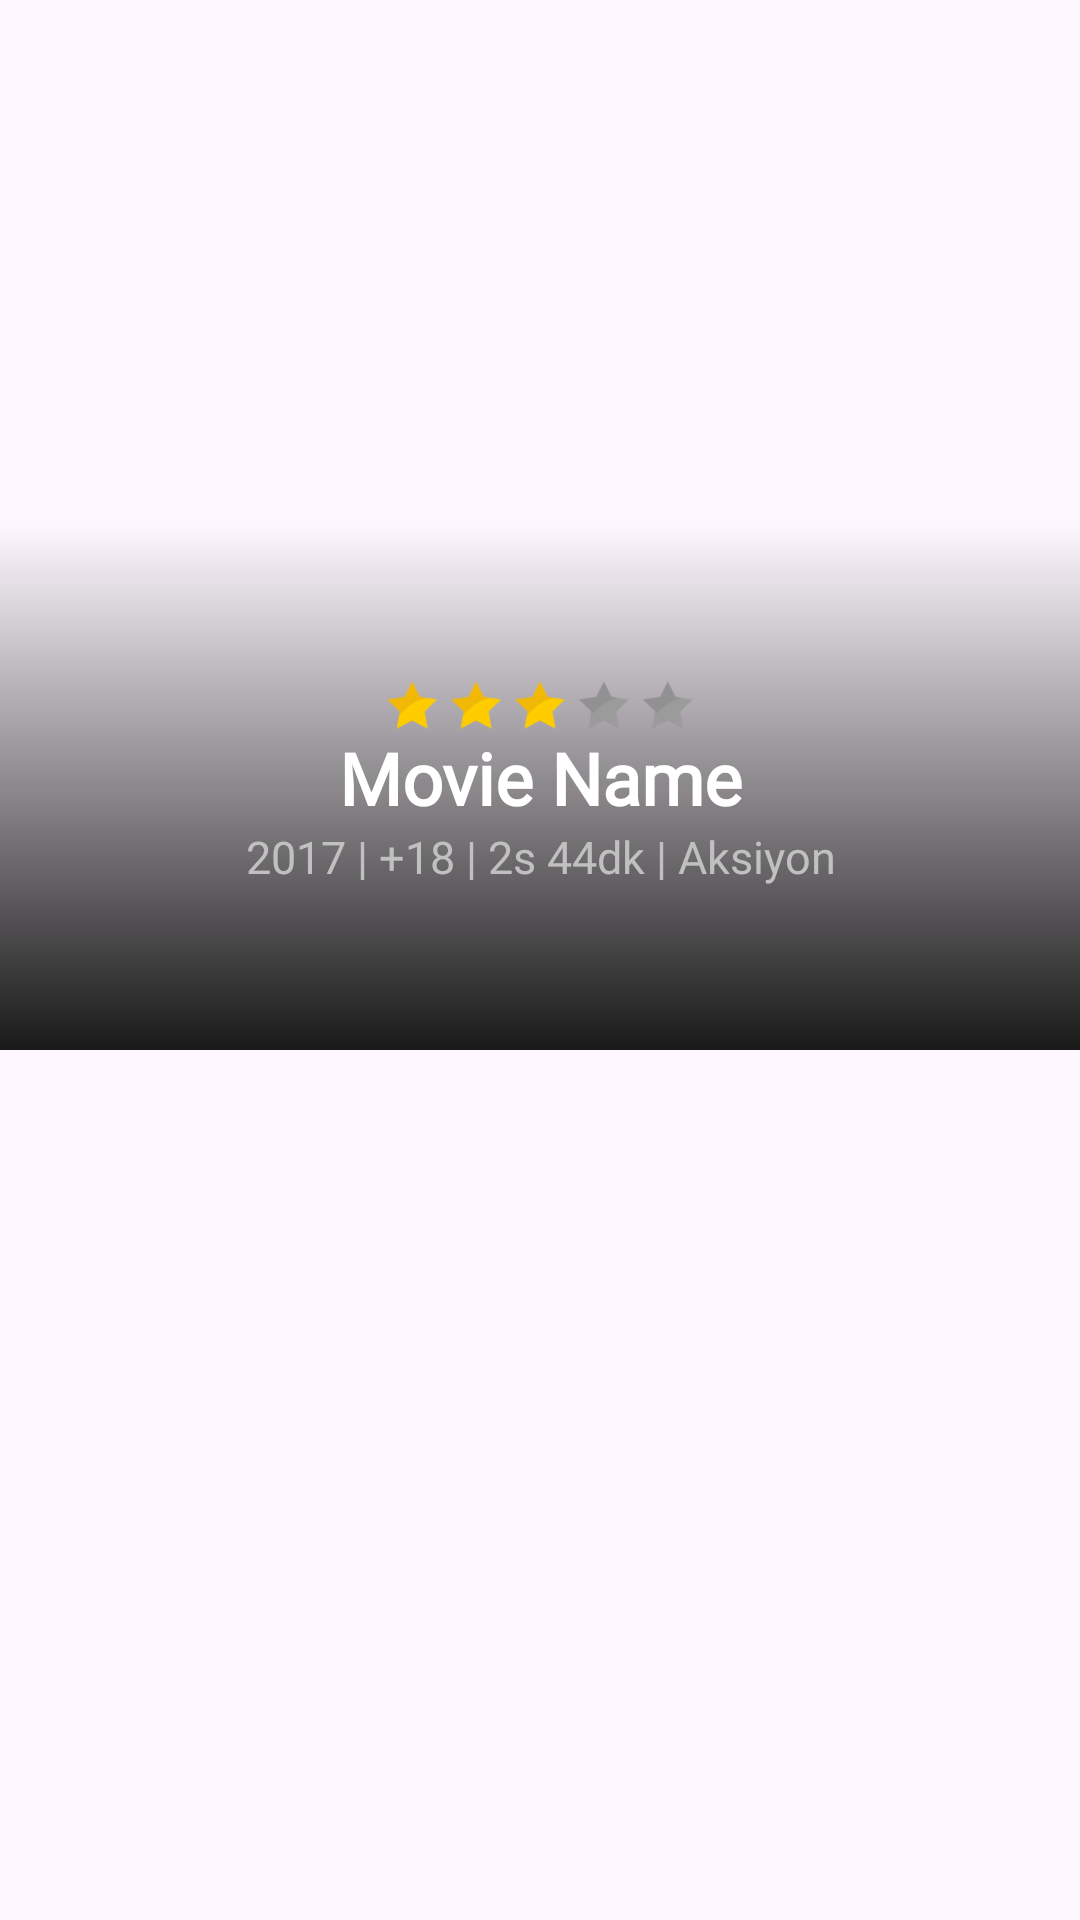

The Android layout XML behind this screen, and the referenced resources:
<!-- AndroidManifest.xml: application theme Theme.WowieMax -->
<!-- res/layout/slide_movie_item.xml -->
<?xml version="1.0" encoding="utf-8"?>
<androidx.constraintlayout.widget.ConstraintLayout xmlns:android="http://schemas.android.com/apk/res/android"
    xmlns:app="http://schemas.android.com/apk/res-auto"
    xmlns:tools="http://schemas.android.com/tools"
    android:layout_width="match_parent"
    android:layout_height="match_parent">


        <FrameLayout
            android:layout_width="match_parent"
            android:layout_height="wrap_content"
            app:layout_constraintEnd_toEndOf="parent"
            app:layout_constraintStart_toStartOf="parent"
            app:layout_constraintTop_toTopOf="parent">

        <ImageView
            android:id="@+id/ivPosterBack"
            android:layout_width="match_parent"
            android:layout_height="350dp"
            android:scaleType="centerCrop" />

        <FrameLayout
            android:layout_width="match_parent"
            android:layout_height="match_parent"
            android:background="@drawable/gradient_bottom_to_top_bg" >
        </FrameLayout>

        </FrameLayout>

        <ImageView
            android:id="@+id/ivPosterFront"
            android:layout_width="match_parent"
            android:layout_height="200dp"
            android:layout_marginTop="25dp"
            android:scaleType="fitCenter"
            android:adjustViewBounds = "true"
            app:layout_constraintEnd_toEndOf="parent"
            app:layout_constraintStart_toStartOf="parent"
            app:layout_constraintTop_toTopOf="parent" />

        <ImageView
            android:id="@+id/ivStar"
            android:layout_width="wrap_content"
            android:layout_height="16dp"
            android:src="@drawable/star_3"
            android:layout_marginTop="2dp"
            android:layout_marginBottom="2dp"
            app:layout_constraintEnd_toEndOf="parent"
            app:layout_constraintStart_toStartOf="parent"
            app:layout_constraintTop_toBottomOf="@+id/ivPosterFront"/>

        <TextView
            android:id="@+id/tvMovieName"
            android:layout_width="match_parent"
            android:layout_height="wrap_content"
            android:text="Movie Name"
            android:textAlignment="center"
            android:textSize="24sp"
            android:textStyle="bold"
            android:ellipsize="end"
            android:maxLines="2"
            android:fontFamily="@font/ubuntu_bold"
            android:paddingLeft="15dp"
            android:paddingRight="15dp"
            android:textColor="@color/white"
            app:layout_constraintEnd_toEndOf="parent"
            app:layout_constraintStart_toStartOf="parent"
            app:layout_constraintTop_toBottomOf="@+id/ivStar" />

        <TextView
            android:id="@+id/tvMovieDetails"
            android:layout_width="match_parent"
            android:layout_height="wrap_content"
            android:text="2017 | +18 | 2s 44dk | Aksiyon"
            android:textAlignment="center"
            android:textColor="#C1C0C0"
            android:textSize="15sp"
            android:fontFamily="@font/ubuntu_medium"
            app:layout_constraintEnd_toEndOf="parent"
            app:layout_constraintStart_toStartOf="parent"
            app:layout_constraintTop_toBottomOf="@+id/tvMovieName" />
</androidx.constraintlayout.widget.ConstraintLayout>
<!-- resources referenced by this layout -->
<resources>
  <color name="white">#FFFFFFFF</color>
  <!-- drawable gradient_bottom_to_top_bg (drawable) -->
  <?xml version="1.0" encoding="utf-8"?>
  <shape xmlns:android="http://schemas.android.com/apk/res/android" >
      <gradient
          android:angle="90"
          android:endColor="@android:color/transparent"
          android:centerColor="@color/transparentColor"
          android:startColor="#191919" />
  </shape>
  <!-- drawable star_3: png bitmap (drawable, 53614 bytes) -->
  <style name="Theme.WowieMax" parent="Base.Theme.WowieMax" />
  <color name="transparentColor">#00FFFFFF</color>
  <style name="Base.Theme.WowieMax" parent="Theme.Material3.DayNight.NoActionBar">
          
          
  
          <item name="colorPrimary">@color/logo_theme</item>
          <item name="colorOnSurface">@color/white</item>
          <item name="colorAccent">@color/white</item>
  
  
      </style>
  <color name="logo_theme">#FB8E15</color>
</resources>
